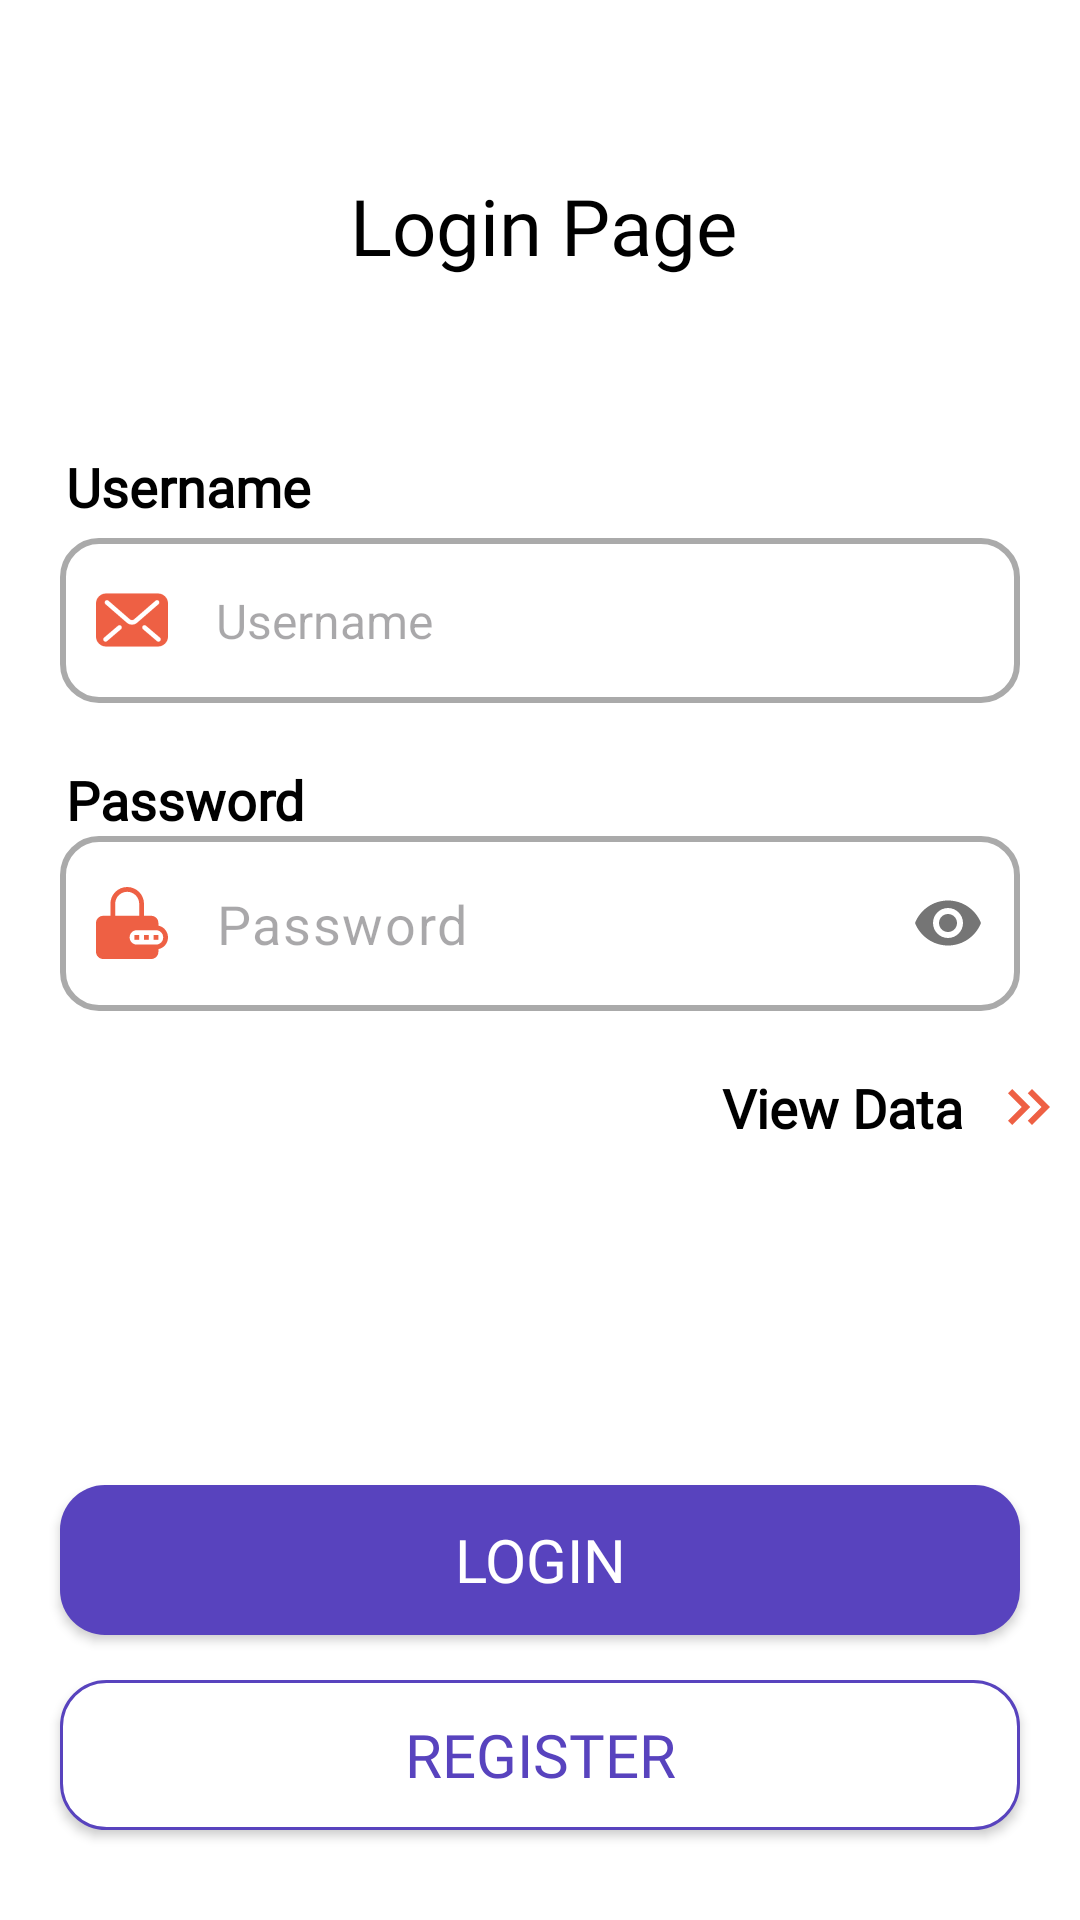

The Android layout XML behind this screen, and the referenced resources:
<!-- AndroidManifest.xml: application theme Theme.MSNTest -->
<!-- res/layout/activity_login.xml -->
<?xml version="1.0" encoding="utf-8"?>
<androidx.constraintlayout.widget.ConstraintLayout xmlns:android="http://schemas.android.com/apk/res/android"
    xmlns:app="http://schemas.android.com/apk/res-auto"
    xmlns:tools="http://schemas.android.com/tools"
    android:layout_width="match_parent"
    android:layout_height="match_parent"
    android:background="@color/white"
    tools:context=".modul.login.LoginActivity">


    <TextView
        android:id="@+id/titlePage"
        style="@style/customTextViewBold18Sp"
        android:layout_width="wrap_content"
        android:layout_height="wrap_content"
        android:layout_centerVertical="true"
        android:text="@string/login_page"
        android:textColor="@color/black"
        android:textStyle="normal"
        android:textSize="26sp"
        app:layout_constraintBottom_toTopOf="@+id/titleUserName"
        app:layout_constraintEnd_toEndOf="parent"
        app:layout_constraintStart_toStartOf="parent"
        app:layout_constraintTop_toTopOf="parent" />

    <TextView
        android:id="@+id/titleUserName"
        style="@style/customTextViewBold18Sp"
        android:layout_width="wrap_content"
        android:layout_height="wrap_content"
        android:layout_marginTop="150dp"
        android:text="@string/username"
        app:layout_constraintStart_toStartOf="@+id/userName"
        app:layout_constraintTop_toTopOf="parent" />

    <EditText
        android:id="@+id/userName"
        style="@style/customEditText"
        android:layout_marginTop="5dp"
        android:inputType="textEmailAddress"
        android:layout_below="@+id/titleUserName"
        android:drawableStart="@drawable/icon_email_svgrepo"
        android:hint="@string/username"
        app:layout_constraintEnd_toEndOf="parent"
        app:layout_constraintStart_toStartOf="parent"
        app:layout_constraintTop_toBottomOf="@+id/titleUserName"
        tools:ignore="Autofill,TextFields" />

    <TextView
        android:id="@+id/titlePassword"
        style="@style/customTextViewBold18Sp"
        android:layout_width="wrap_content"
        android:layout_height="wrap_content"
        android:layout_marginTop="20dp"
        android:text="@string/password"
        app:layout_constraintStart_toStartOf="@+id/userName"
        app:layout_constraintTop_toBottomOf="@+id/userName" />

    <com.google.android.material.textfield.TextInputLayout
        android:id="@+id/passwordTextInputLayout"
        android:layout_width="match_parent"
        android:layout_height="wrap_content"
        android:layout_weight="1"
        android:textColorHint="@null"
        app:hintEnabled="false"
        app:layout_constraintEnd_toEndOf="parent"
        app:layout_constraintStart_toStartOf="parent"
        app:layout_constraintTop_toBottomOf="@+id/titlePassword"
        app:passwordToggleEnabled="true">

        <EditText
            android:id="@+id/password"
            android:layout_width="match_parent"
            android:layout_height="wrap_content"
            style="@style/customEditText"
            android:drawableStart="@drawable/icon_password_svgrepo"
            android:hint="@string/password"
            android:inputType="textPassword"
            android:singleLine="true"
            android:maxLength="20"
            android:textSize="18sp"
            tools:ignore="Autofill,TextFields" />

    </com.google.android.material.textfield.TextInputLayout>


    <TextView
        android:id="@+id/viewData"
        style="@style/customTextViewBold18Sp"
        android:layout_width="wrap_content"
        android:layout_height="wrap_content"
        android:layout_marginTop="15dp"
        android:text="@string/view_data"
        android:drawablePadding="10dp"
        android:padding="5dp"
        app:layout_constraintEnd_toEndOf="@+id/passwordTextInputLayout"
        app:layout_constraintTop_toBottomOf="@+id/passwordTextInputLayout"
        app:drawableEndCompat="@drawable/ic_arrow_next" />

    <androidx.appcompat.widget.AppCompatButton
        android:id="@+id/buttonLogin"
        style="@style/customButton"
        android:background="@drawable/background_button_purple"
        android:text="@string/login"
        android:layout_marginBottom="15dp"
        app:layout_constraintBottom_toTopOf="@+id/buttonRegister"
        app:layout_constraintEnd_toEndOf="parent"
        app:layout_constraintStart_toStartOf="parent" />

    <androidx.appcompat.widget.AppCompatButton
        android:id="@+id/buttonRegister"
        style="@style/customButton"
        android:textColor="@color/purple5843BE"
        android:background="@drawable/background_button_boarder_purple"
        android:text="@string/register"
        android:layout_marginBottom="30dp"
        app:layout_constraintBottom_toBottomOf="parent"
        app:layout_constraintEnd_toEndOf="parent"
        app:layout_constraintStart_toStartOf="parent" />

    <ProgressBar
        android:id="@+id/progressBar"
        style="?android:attr/progressBarStyle"
        android:layout_width="80dp"
        android:layout_height="80dp"
        android:elevation="10dp"
        android:visibility="gone"
        android:indeterminateTint="@color/orangeEE6044"
        app:layout_constraintBottom_toBottomOf="parent"
        app:layout_constraintEnd_toEndOf="parent"
        app:layout_constraintStart_toStartOf="parent"
        app:layout_constraintTop_toTopOf="parent" />

</androidx.constraintlayout.widget.ConstraintLayout>
<!-- resources referenced by this layout -->
<resources>
  <color name="black">#FF000000</color>
  <color name="orangeEE6044">#EE6044</color>
  <color name="purple5843BE">#5843BE</color>
  <color name="white">#FFFFFFFF</color>
  <!-- drawable background_button_boarder_purple (drawable) -->
  <shape xmlns:android="http://schemas.android.com/apk/res/android">
      <solid android:color="@android:color/white" />
      <corners android:radius="15dp" />
      <stroke android:width="1dp" android:color="@color/purple5843BE" />
  </shape>
  <!-- drawable background_button_purple (drawable) -->
  <shape xmlns:android="http://schemas.android.com/apk/res/android">
      <corners android:radius="15dp" />
      <solid android:color="@color/purple5843BE"/>
  </shape>
  <!-- drawable ic_arrow_next (drawable) -->
  <vector android:height="24dp" android:tint="#EE6044"
      android:viewportHeight="24" android:viewportWidth="24"
      android:width="24dp" xmlns:android="http://schemas.android.com/apk/res/android">
      <path android:fillColor="@android:color/white" android:pathData="M6.41,6l-1.41,1.41l4.58,4.59l-4.58,4.59l1.41,1.41l6,-6z"/>
      <path android:fillColor="@android:color/white" android:pathData="M13,6l-1.41,1.41l4.58,4.59l-4.58,4.59l1.41,1.41l6,-6z"/>
  </vector>
  <string name="login">Login</string>
  <string name="login_page">Login Page</string>
  <string name="password">Password</string>
  <string name="register">Register</string>
  <string name="username">Username</string>
  <string name="view_data">View Data</string>
  <style name="customButton">
          <item name="android:layout_width">0dp</item>
          <item name="android:layout_height">50dp</item>
          <item name="android:background">@drawable/background_button_purple</item>
          <item name="android:textColor">@color/white</item>
          <item name="android:fontFamily">@font/poppins_medium</item>
          <item name="android:layout_marginStart">20dp</item>
          <item name="android:layout_marginEnd">20dp</item>
          <item name="android:textSize">20sp</item>
      </style>
  <style name="customEditText">
          <item name="android:layout_width">0dp</item>
          <item name="android:layout_height">55dp</item>
          <item name="android:background">@drawable/custom_edit_text_rounded</item>
          <item name="android:textColor">@color/black</item>
          <item name="android:paddingStart">12dp</item>
          <item name="android:paddingEnd">12dp</item>
          <item name="android:layout_marginStart">20dp</item>
          <item name="android:layout_marginEnd">20dp</item>
          <item name="android:textSize">16sp</item>
          <item name="android:drawablePadding">16dp</item>
          <item name="android:maxLength">25</item>
      </style>
  <style name="customTextViewBold18Sp">
          <item name="android:textColor">@color/black</item>
          <item name="android:textSize">18sp</item>
          <item name="android:textStyle">bold</item>
          <item name="android:layout_marginStart">2dp</item>
          <item name="android:fontFamily">@font/poppins_medium</item>
      </style>
  <style name="Theme.MSNTest" parent="Base.Theme.MSNTest" />
  <!-- drawable custom_edit_text_rounded (drawable) -->
  <?xml version="1.0" encoding="utf-8"?>
  <selector xmlns:android="http://schemas.android.com/apk/res/android">
  
      
      <item android:state_enabled="true" android:state_focused="true">
          <shape android:shape="rectangle">
              <solid android:color="@android:color/white" />
              <corners android:radius="12dp" />
              <stroke android:width="2dp" android:color="#5843BE" />
          </shape>
      </item>
  
      
      <item android:state_enabled="true">
          <shape android:shape="rectangle">
              <solid android:color="@android:color/white" />
              <corners android:radius="12dp" />
              <stroke android:width="2dp" android:color="@android:color/darker_gray" />
          </shape>
      </item>
  
  </selector>
  <style name="Base.Theme.MSNTest" parent="Theme.Material3.DayNight.NoActionBar">
          
          
      </style>
</resources>
